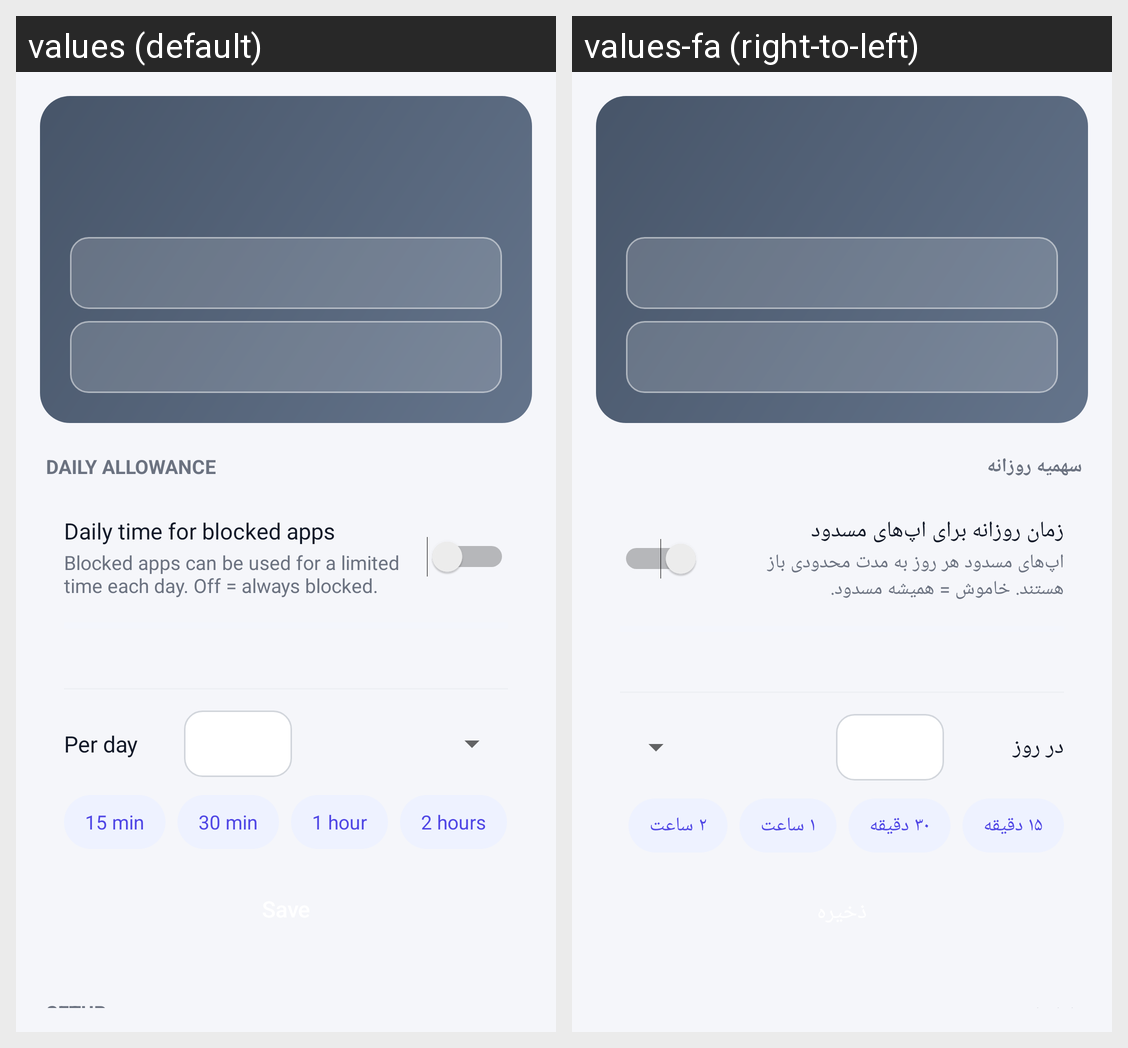

This grid shows one Android layout under two languages. Give, for every string resource on the screen, its name, the default text and each shown locale's text.
Android screen res/layout/main_header.xml rendered under 2 locales, left to right: values (default), values-fa (right-to-left). Device: Nexus 5 (rendered at 1080×1920; each locale shown at half size, 540×960, under a caption strip naming it); theme AppTheme.
Strings drawn on this screen, with the default value and each locale's value (text and hints the layout hard-codes, and strings that could not be matched under every locale, appear in the picture but are not listed):

section_limit
  values: DAILY ALLOWANCE
  values-fa: سهمیه روزانه

limit_title
  values: Daily time for blocked apps
  values-fa: زمان روزانه برای اپ‌های مسدود

limit_sub
  values: Blocked apps can be used for a limited time each day. Off = always blocked.
  values-fa: اپ‌های مسدود هر روز به مدت محدودی باز هستند. خاموش = همیشه مسدود.

limit_per_day
  values: Per day
  values-fa: در روز

limit_p15
  values: 15 min
  values-fa: ۱۵ دقیقه

limit_p30
  values: 30 min
  values-fa: ۳۰ دقیقه

limit_p60
  values: 1 hour
  values-fa: ۱ ساعت

limit_p120
  values: 2 hours
  values-fa: ۲ ساعت

section_setup
  values: SETUP
  values-fa: راه‌اندازی
